5-way image classification set "leaf_disease_dataset" from GitHub (dhawsespandan/agrisense-ai); label vocabulary: alternaria leaf spot, brown spot, gray spot, healthy leaf, rust.

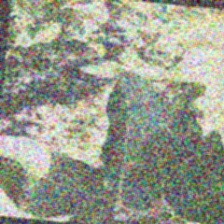
Label: gray spot

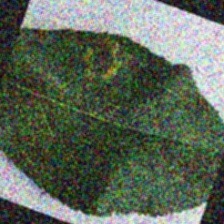
Label: rust

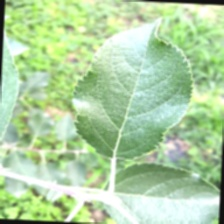
Label: healthy leaf

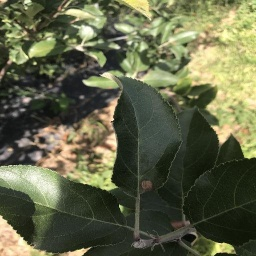
Label: gray spot

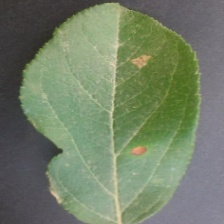
Label: alternaria leaf spot

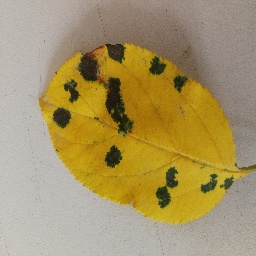
Label: brown spot
